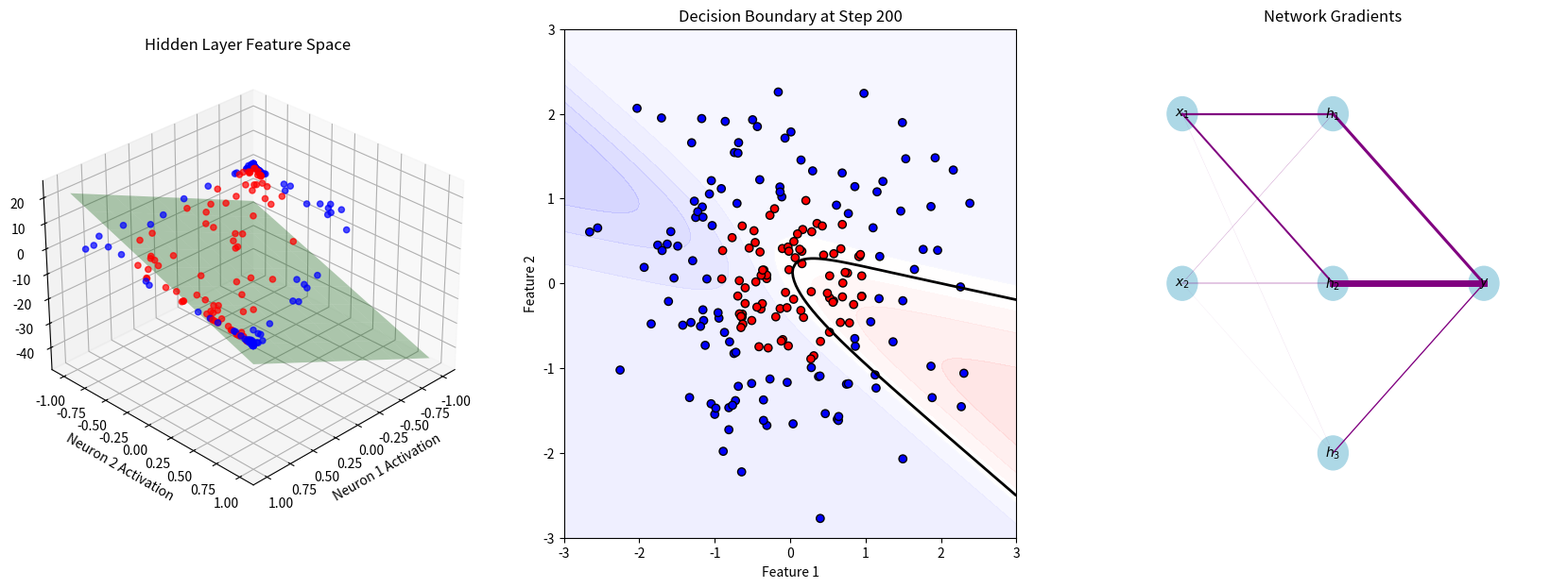

This chart was generated by the following Python code:
import numpy as np
import matplotlib.pyplot as plt
import matplotlib
from matplotlib.animation import FuncAnimation
import os
from functools import partial
from matplotlib.patches import Circle
from mpl_toolkits.mplot3d import Axes3D  # Needed for 3D projection

result_dir = "results"
os.makedirs(result_dir, exist_ok=True)

# Define a simple MLP class
class MLP:
    def __init__(self, input_dim, hidden_dim, output_dim, lr, activation='tanh'):
        np.random.seed(0)
        self.lr = lr  # Learning rate
        self.activation_fn = activation  # Activation function

        # Initialize weights and biases
        self.W1 = np.random.randn(input_dim, hidden_dim) * np.sqrt(2 / input_dim)
        self.b1 = np.zeros((1, hidden_dim))
        self.W2 = np.random.randn(hidden_dim, output_dim) * np.sqrt(2 / hidden_dim)
        self.b2 = np.zeros((1, output_dim))

        # Store activations and gradients for visualization
        self.activations = {}
        self.gradients = {}

    def activation(self, x):
        if self.activation_fn == 'tanh':
            return np.tanh(x)
        elif self.activation_fn == 'relu':
            return np.maximum(0, x)
        elif self.activation_fn == 'sigmoid':
            return 1 / (1 + np.exp(-x))

    def activation_derivative(self, x):
        if self.activation_fn == 'tanh':
            return 1 - np.tanh(x) ** 2
        elif self.activation_fn == 'relu':
            return np.where(x > 0, 1, 0)
        elif self.activation_fn == 'sigmoid':
            sig = self.activation(x)
            return sig * (1 - sig)

    def forward(self, X):
        # Input to hidden layer
        self.z1 = X @ self.W1 + self.b1
        self.a1 = self.activation(self.z1)

        # Hidden to output layer
        self.z2 = self.a1 @ self.W2 + self.b2
        self.a2 = 1 / (1 + np.exp(-self.z2))  # Sigmoid activation for output layer

        # Store activations for visualization
        self.activations['input'] = X
        self.activations['hidden'] = self.a1
        self.activations['output'] = self.a2

        return self.a2

    def backward(self, X, y):
        m = X.shape[0]

        # Compute the loss derivative w.r.t. output using binary cross-entropy loss
        dz2 = self.a2 - y  # Derivative for binary cross-entropy with sigmoid activation
        dW2 = (self.a1.T @ dz2) / m
        db2 = np.sum(dz2, axis=0, keepdims=True) / m

        # Backpropagate to hidden layer
        da1 = dz2 @ self.W2.T
        dz1 = da1 * self.activation_derivative(self.z1)
        dW1 = (X.T @ dz1) / m
        db1 = np.sum(dz1, axis=0, keepdims=True) / m

        # Update weights with gradient descent
        self.W2 -= self.lr * dW2
        self.b2 -= self.lr * db2
        self.W1 -= self.lr * dW1
        self.b1 -= self.lr * db1

        # Store gradients for visualization
        self.gradients['W1'] = dW1
        self.gradients['W2'] = dW2

    def predict(self, X):
        output = self.forward(X)
        return (output > 0.5).astype(int)

def generate_data(n_samples=200):
    np.random.seed(0)
    # Generate input
    X = np.random.randn(n_samples, 2)
    y = (X[:, 0] ** 2 + X[:, 1] ** 2 < 1).astype(int)  # Inside circle is class 1
    y = y.reshape(-1, 1)
    return X, y

# Visualization update function
def update(frame, mlp, ax_input, ax_hidden, ax_gradient, X, y, xx, yy, grid, steps_per_frame):
    # Clear axes
    ax_hidden.cla()
    ax_input.cla()
    ax_gradient.cla()

    # Perform multiple training steps per frame
    for _ in range(steps_per_frame):
        mlp.forward(X)
        mlp.backward(X, y)

    # Plot hidden features
    hidden_features = mlp.activations['hidden']
    colors = ['red' if label == 1 else 'blue' for label in y.ravel()]
    ax_hidden.scatter(hidden_features[:, 0], hidden_features[:, 1], hidden_features[:, 2],
                      c=colors, alpha=0.7)
    ax_hidden.set_title('Hidden Layer Feature Space')
    ax_hidden.set_xlabel('Neuron 1 Activation')
    ax_hidden.set_ylabel('Neuron 2 Activation')
    ax_hidden.set_zlabel('Neuron 3 Activation')
    # Keep the view fixed
    ax_hidden.view_init(elev=30, azim=45)

    # Visualize decision hyperplane in hidden space
    W = mlp.W2.ravel()
    b = mlp.b2.ravel()
    if np.all(W != 0):
        # Plane equation: W[0]*x + W[1]*y + W[2]*z + b = 0
        xx_hidden, yy_hidden = np.meshgrid(
            np.linspace(hidden_features[:, 0].min(), hidden_features[:, 0].max(), 10),
            np.linspace(hidden_features[:, 1].min(), hidden_features[:, 1].max(), 10)
        )
        zz_hidden = (-W[0]*xx_hidden - W[1]*yy_hidden - b[0]) / W[2]
        ax_hidden.plot_surface(xx_hidden, yy_hidden, zz_hidden, alpha=0.3, color='green')

    # Plot decision boundary in input space
    Z = mlp.forward(grid)
    Z = Z.reshape(xx.shape)

    # Animate the decision boundary over time
    ax_input.contourf(xx, yy, Z, levels=np.linspace(0, 1, 20), cmap='bwr', alpha=0.3)
    ax_input.contour(xx, yy, Z, levels=[0.5], colors='black', linewidths=2)
    ax_input.scatter(X[:, 0], X[:, 1], c=colors, edgecolor='k')
    ax_input.set_title(f'Decision Boundary at Step {(frame+1)*steps_per_frame}')
    ax_input.set_xlabel('Feature 1')
    ax_input.set_ylabel('Feature 2')

    # Visualize gradients
    ax_gradient.set_xlim(0, 3)
    ax_gradient.set_ylim(0, 3)
    ax_gradient.axis('off')
    ax_gradient.set_title('Network Gradients')

    # Nodes positions
    nodes_input = [(0.5, 2.5), (0.5, 1.5)]
    nodes_hidden = [(1.5, 2.5), (1.5, 1.5), (1.5, 0.5)]  # 3 hidden neurons
    node_output = (2.5, 1.5)

    # Plot nodes
    for idx, pos in enumerate(nodes_input):
        ax_gradient.add_patch(Circle(pos, 0.1, color='lightblue'))
        ax_gradient.text(pos[0], pos[1], f'$x_{idx+1}$', ha='center', va='center')

    for idx, pos in enumerate(nodes_hidden):
        ax_gradient.add_patch(Circle(pos, 0.1, color='lightblue'))
        ax_gradient.text(pos[0], pos[1], f'$h_{idx+1}$', ha='center', va='center')

    ax_gradient.add_patch(Circle(node_output, 0.1, color='lightblue'))
    ax_gradient.text(node_output[0], node_output[1], '$y$', ha='center', va='center')

    # Update edge connections according to the network size
    max_grad = max(np.abs(mlp.gradients['W1']).max(), np.abs(mlp.gradients['W2']).max())

    # Input to hidden edges
    for i, input_pos in enumerate(nodes_input):
        for j, hidden_pos in enumerate(nodes_hidden):
            grad = np.abs(mlp.gradients['W1'][i, j])
            linewidth = (grad / max_grad) * 5 if max_grad != 0 else 0.1
            ax_gradient.plot([input_pos[0], hidden_pos[0]], [input_pos[1], hidden_pos[1]],
                             'purple', linewidth=linewidth)

    # Hidden to output edges
    for j, hidden_pos in enumerate(nodes_hidden):
        grad = np.abs(mlp.gradients['W2'][j, 0])
        linewidth = (grad / max_grad) * 5 if max_grad != 0 else 0.1
        ax_gradient.plot([hidden_pos[0], node_output[0]], [hidden_pos[1], node_output[1]],
                         'purple', linewidth=linewidth)

def visualize(activation, lr, step_num):
    X, y = generate_data()
    hidden_dim = 3  # Using 3 hidden neurons as per your request
    mlp = MLP(input_dim=2, hidden_dim=hidden_dim, output_dim=1, lr=lr, activation=activation)

    # Prepare grid for decision boundary visualization
    xx, yy = np.meshgrid(np.linspace(-3, 3, 120), np.linspace(-3, 3, 120))
    grid = np.c_[xx.ravel(), yy.ravel()]

    # Set up visualization
    matplotlib.use('agg')
    fig = plt.figure(figsize=(21, 7))
    ax_hidden = fig.add_subplot(131, projection='3d')
    ax_input = fig.add_subplot(132)
    ax_gradient = fig.add_subplot(133)

    steps_per_frame = 10
    total_frames = step_num // steps_per_frame

    # Create animation
    ani = FuncAnimation(
        fig,
        partial(update, mlp=mlp, ax_input=ax_input, ax_hidden=ax_hidden,
                ax_gradient=ax_gradient, X=X, y=y, xx=xx, yy=yy, grid=grid,
                steps_per_frame=steps_per_frame),
        frames=total_frames,
        repeat=False
    )

    # Save the animation as a GIF
    ani.save(os.path.join(result_dir, "visualize.gif"), writer='pillow', fps=10)
    plt.close()

if __name__ == "__main__":
    activation = "tanh"
    lr = 0.05
    step_num = 200
    visualize(activation, lr, step_num)
